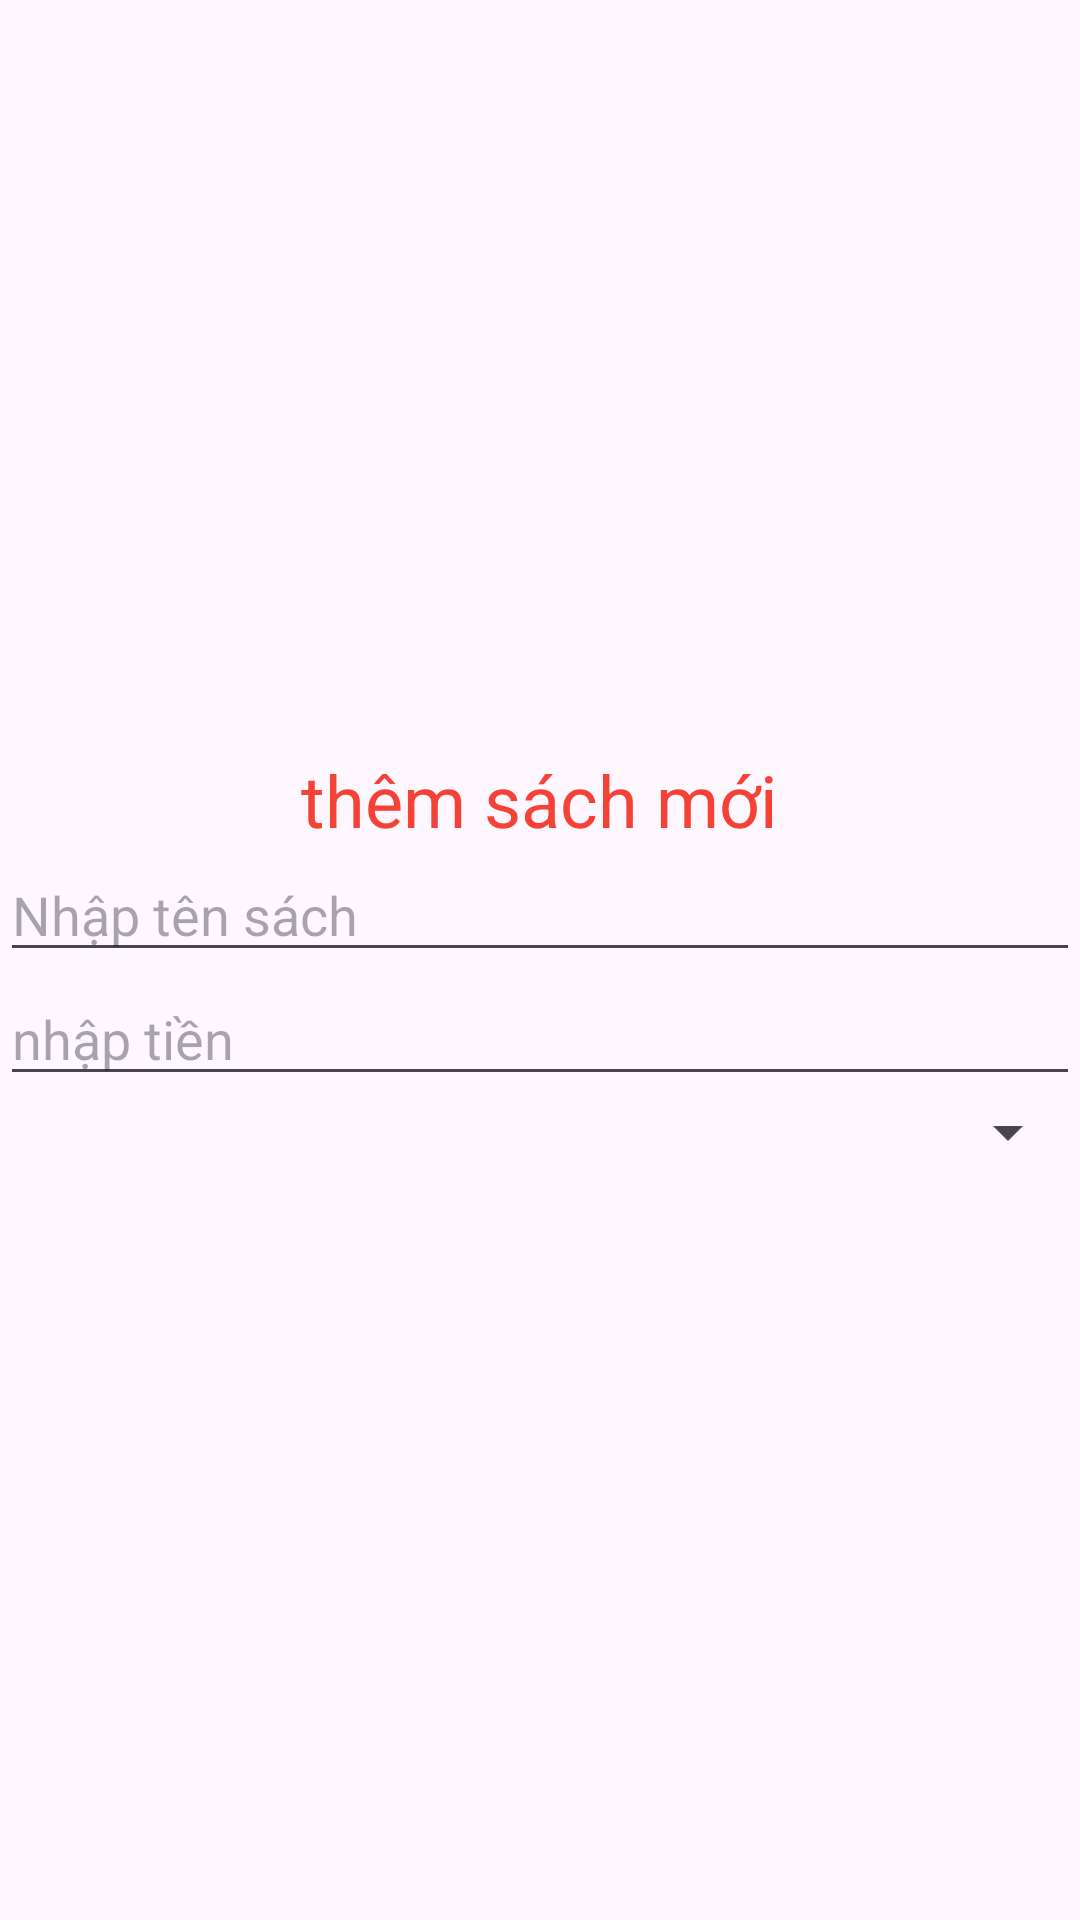

This screen was rendered from an Android layout file. Write that file and the resources it references.
<!-- AndroidManifest.xml: application theme Theme.NguyenVanHai_PH63639_DuAnMau -->
<!-- res/layout/dialog_themsach.xml -->
<?xml version="1.0" encoding="utf-8"?>
<LinearLayout xmlns:android="http://schemas.android.com/apk/res/android"
    android:layout_width="match_parent"
    android:orientation="vertical"
    android:gravity="center"
    android:layout_margin="10dp"
    android:layout_height="match_parent">
    <TextView
        android:layout_width="wrap_content"
        android:layout_height="wrap_content"
        android:text="thêm sách mới"
        android:textSize="24sp"
        android:textColor="#F44336"/>
    <EditText
        android:layout_width="match_parent"
        android:layout_height="wrap_content"
        android:hint="Nhập tên sách"
        android:id="@+id/edtTenSach"/>
    <EditText
        android:layout_width="match_parent"
        android:layout_height="wrap_content"
        android:hint="nhập tiền"
        android:id="@+id/edtTien"/>
    <Spinner
        android:layout_width="match_parent"
        android:layout_height="wrap_content"
        android:id="@+id/spnLoaiSach"/>


</LinearLayout>
<!-- resources referenced by this layout -->
<resources>
  <style name="Theme.NguyenVanHai_PH63639_DuAnMau" parent="Base.Theme.NguyenVanHai_PH63639_DuAnMau" />
  <style name="Base.Theme.NguyenVanHai_PH63639_DuAnMau" parent="Theme.Material3.DayNight.NoActionBar">
          
          
      </style>
</resources>
